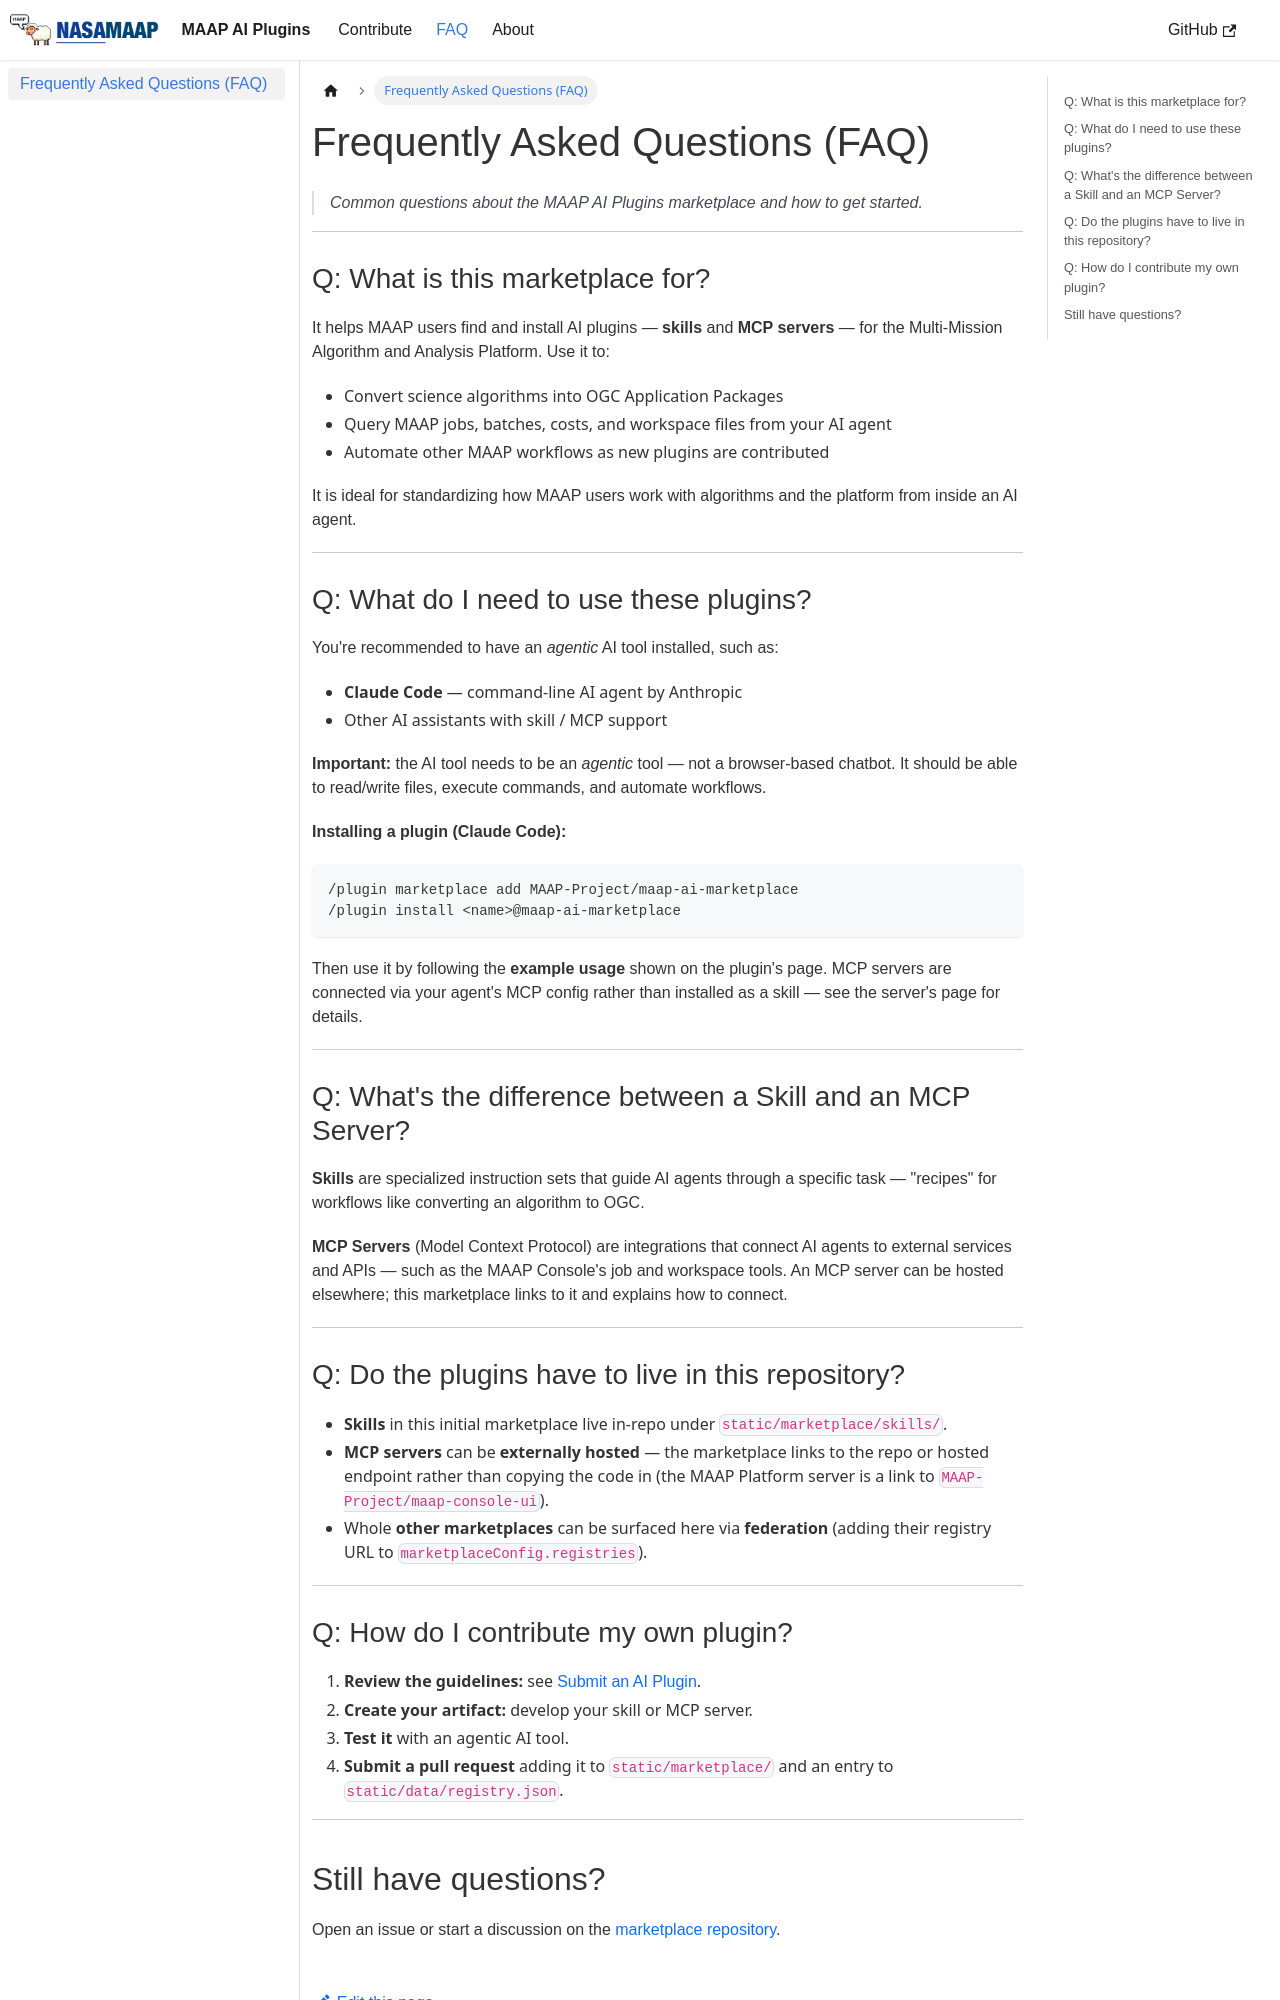

repository: MAAP-Project/maap-ai-marketplace · page: docs/faq/index.html · generator: docusaurus

# Frequently Asked Questions (FAQ)

> _Common questions about the MAAP AI Plugins marketplace and how to get started._

---

### Q: What is this marketplace for?

It helps MAAP users find and install AI plugins — **skills** and **MCP
servers** — for the Multi-Mission Algorithm and Analysis Platform. Use it to:

- Convert science algorithms into OGC Application Packages
- Query MAAP jobs, batches, costs, and workspace files from your AI agent
- Automate other MAAP workflows as new plugins are contributed

It is ideal for standardizing how MAAP users work with algorithms and the
platform from inside an AI agent.

---

### Q: What do I need to use these plugins?

You're recommended to have an _agentic_ AI tool installed, such as:

- **Claude Code** — command-line AI agent by Anthropic
- Other AI assistants with skill / MCP support

**Important:** the AI tool needs to be an _agentic_ tool — not a browser-based
chatbot. It should be able to read/write files, execute commands, and automate
workflows.

**Installing a plugin (Claude Code):**

```
/plugin marketplace add MAAP-Project/maap-ai-marketplace
/plugin install <name>@maap-ai-marketplace
```

Then use it by following the **example usage** shown on the plugin's page. MCP
servers are connected via your agent's MCP config rather than installed as a
skill — see the server's page for details.

---

### Q: What's the difference between a Skill and an MCP Server?

**Skills** are specialized instruction sets that guide AI agents through a
specific task — "recipes" for workflows like converting an algorithm to OGC.

**MCP Servers** (Model Context Protocol) are integrations that connect AI agents
to external services and APIs — such as the MAAP Console's job and workspace
tools. An MCP server can be hosted elsewhere; this marketplace links to it and
explains how to connect.

---

### Q: Do the plugins have to live in this repository?

- **Skills** in this initial marketplace live in-repo under
  `static/marketplace/skills/`.
- **MCP servers** can be **externally hosted** — the marketplace links to the
  repo or hosted endpoint rather than copying the code in (the MAAP Platform
  server is a link to `MAAP-Project/maap-console-ui`).
- Whole **other marketplaces** can be surfaced here via **federation** (adding
  their registry URL to `marketplaceConfig.registries`).

---
